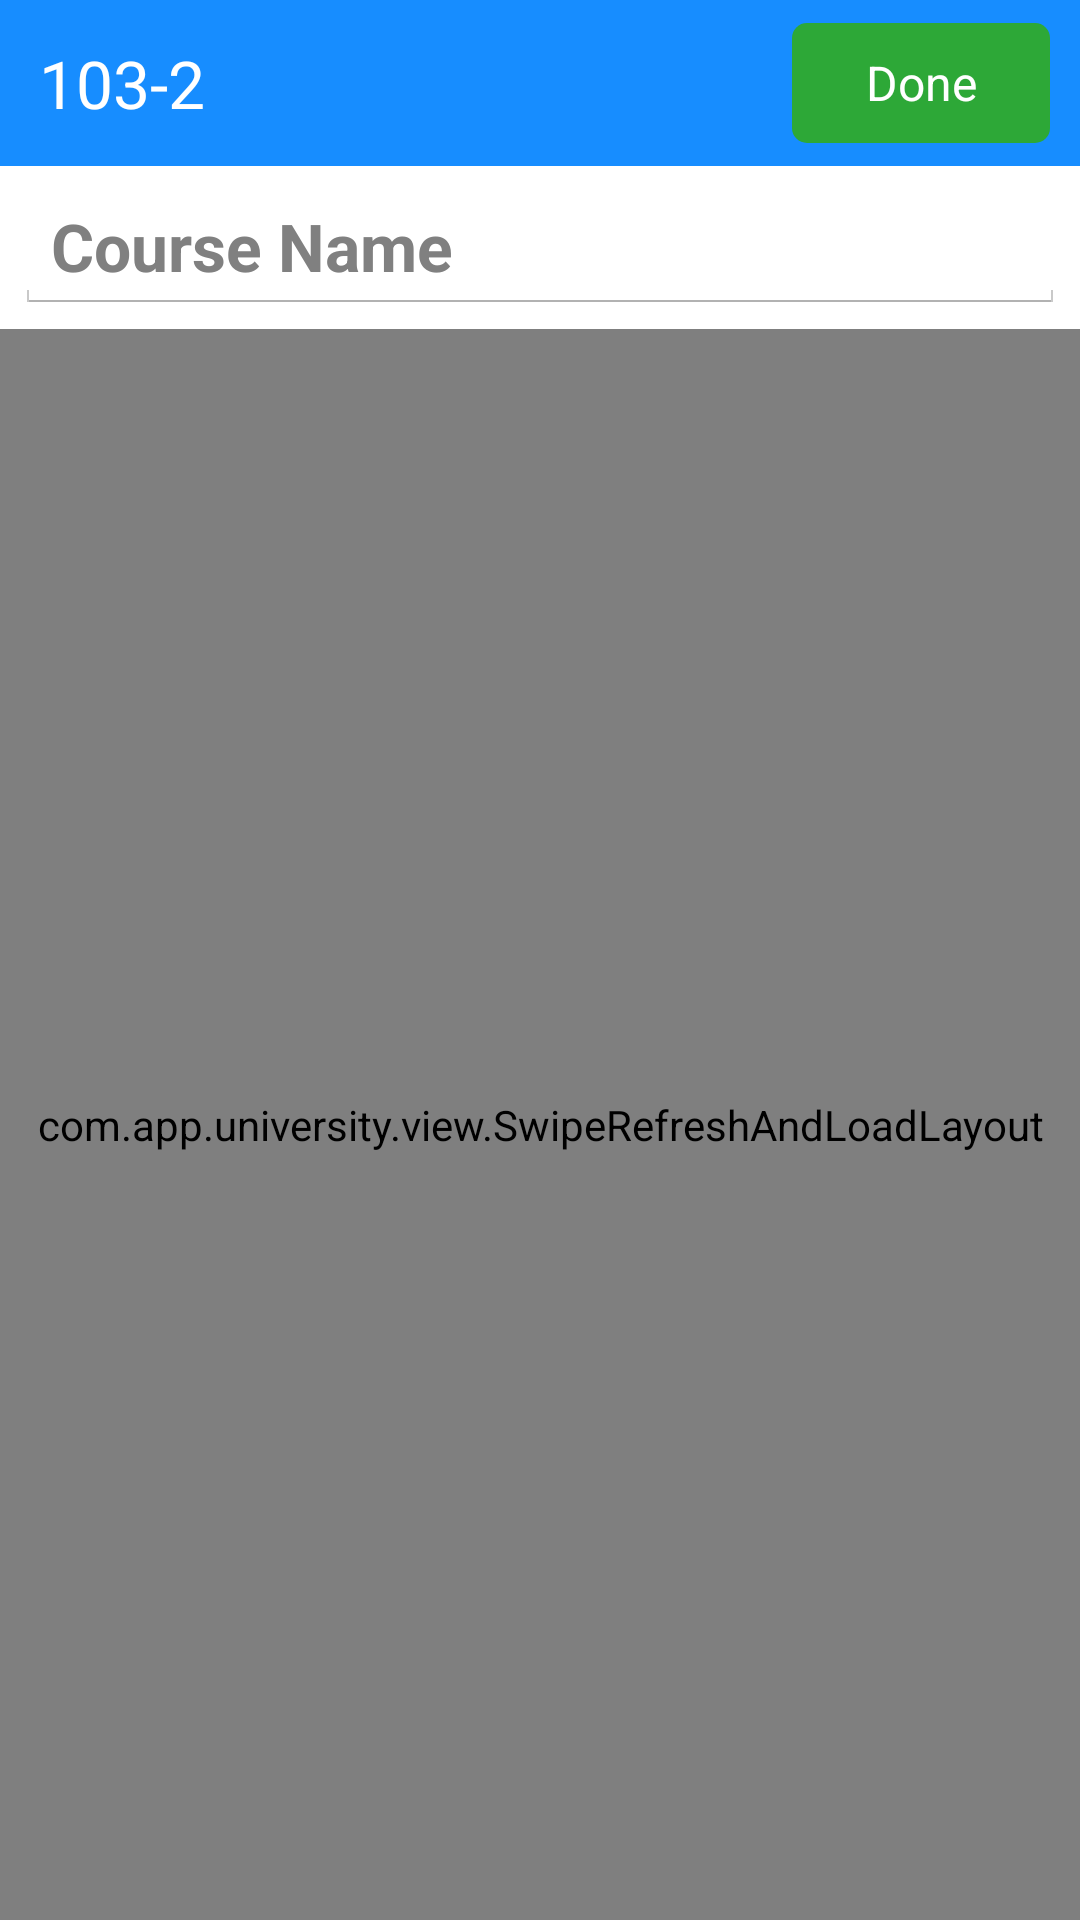

Android layout source for this screen:
<!-- AndroidManifest.xml: application theme AppBaseTheme -->
<!-- res/layout/activity_add_course.xml -->
<LinearLayout xmlns:android="http://schemas.android.com/apk/res/android"
    xmlns:tools="http://schemas.android.com/tools" android:layout_width="match_parent"
    android:orientation="vertical"
    android:layout_height="wrap_content"
    tools:context="com.app.university.AddCourse"
    android:padding="0dp">


    <LinearLayout
        android:orientation="horizontal"
        android:layout_width="match_parent"
        android:layout_height="wrap_content"
        android:layout_gravity="center_horizontal"
        android:background="#ff178dff"
        android:layout_margin="0dp">

        <TextView
            android:layout_width="wrap_content"
            android:layout_height="wrap_content"
            android:text="@string/academic_year"
            android:id="@+id/textView3"
            android:layout_weight="7"
            android:padding="10dp"
            android:layout_gravity="center_vertical"
            android:layout_marginLeft="20dp"
            android:textSize="22dp"
            android:layout_margin="3dp"
            android:textIsSelectable="true"
            android:textColor="#FFFFFFFF" />

        <Button
            android:layout_width="wrap_content"
            android:layout_height="40dp"
            android:text="@string/done"
            android:id="@+id/btn_create_course_done"
            android:layout_marginLeft="30dp"
            android:layout_gravity="center_vertical"
            android:padding="3dp"
            android:background="@drawable/btn_create_account"
            android:textColor="#FFFFFFFF"
            android:textSize="16dp"
            android:layout_marginRight="10dp"
            android:layout_weight="1" />

    </LinearLayout>

    <LinearLayout
        android:layout_width="fill_parent"
        android:layout_height="fill_parent"
        android:orientation="vertical">

        <FrameLayout
            android:layout_width="fill_parent"
            android:layout_height="wrap_content"
            android:layout_marginTop="0dp"
            android:padding="5dp">

            <EditText
                android:id="@+id/edit_search"
                android:layout_width="fill_parent"
                android:layout_height="wrap_content"
                android:textSize="22sp"
                android:textStyle="bold"
                android:hint="@string/input_course_name"
                android:singleLine="true" />

            <Button
                android:id="@+id/btn_clear"
                android:layout_width="30dp"
                android:layout_height="30dp"
                android:layout_marginRight="5dp"
                android:layout_gravity="center_vertical|right|top"
                android:background="@mipmap/delete"
                android:layout_marginTop="5dp" />

        </FrameLayout>

        <com.app.university.view.SwipeRefreshAndLoadLayout

            android:layout_width="match_parent"
            android:layout_height="match_parent"
            android:paddingLeft="5dp"
            android:paddingRight="5dp"
            android:paddingTop="2dp"
            android:paddingBottom="2dp"
            tools:context=".AddCourse"
            android:id="@+id/search_course_list_swipe">


            <ListView
                android:layout_width="wrap_content"
                android:layout_height="wrap_content"
                android:id="@+id/search_course_list"
                android:layout_centerVertical="true"
                android:layout_alignParentLeft="true"
                android:layout_alignParentStart="true" />
        </com.app.university.view.SwipeRefreshAndLoadLayout>
    </LinearLayout>


</LinearLayout>
<!-- resources referenced by this layout -->
<resources>
  <!-- drawable btn_create_account (drawable) -->
  <?xml version="1.0" encoding="utf-8"?>
  <shape xmlns:android="http://schemas.android.com/apk/res/android" >
      <corners android:radius="5dip" />
      <solid android:color="#f82ea932"/>
  
  </shape>
  <string name="academic_year">103-2</string>
  <string name="done">Done</string>
  <string name="input_course_name">Course Name</string>
  <style name="AppBaseTheme" parent="android:Theme.Holo.Light.DarkActionBar">
          <item name="android:actionBarStyle">@style/MyActionBar</item>
  
          <item name="android:itemTextAppearance">@style/MyActionBarOverflow</item>
  
      </style>
  <style name="MyActionBar" parent="@android:style/Widget.Holo.ActionBar">
          <item name="android:background">#0b61a4</item>
          <item name="android:titleTextStyle">@style/MyActionBarTitleText</item>
      </style>
  <style name="MyActionBarOverflow" parent="@android:style/Widget.ActionButton.Overflow">
          <item name="android:textSize">16sp</item>
      </style>
  <style name="MyActionBarTitleText" parent="@android:style/TextAppearance.Holo.Widget.ActionBar.Title">
          <item name="android:textColor">#ffffff</item>
          <item name="android:textSize">17sp</item>
      </style>
</resources>
